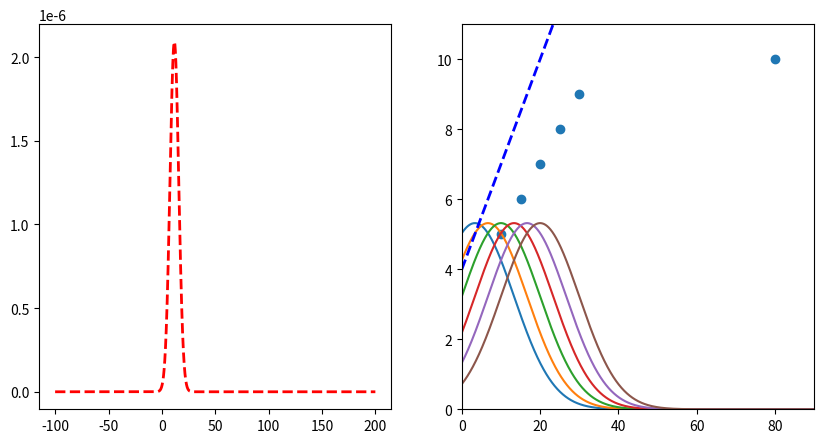

Generate this figure with matplotlib:
import matplotlib.pyplot as plt
import numpy as np

# create two subplots
fig, (ax1, ax2) = plt.subplots(1, 2, figsize=(10, 5))

datapoints = [(10, 5), (15, 6), (20, 7), (25, 8), (30, 9), (80, 10)]
parameters = [0.3, 4]
y1 = None
x = np.arange(-100, 200, 0.1)

# limit ax2 y axis
ax2.set_ylim([0, 11])
ax2.set_xlim([0, 90])


# function to transform x to y using parameters
def f(x, parameters):
    return parameters[0] * x + parameters[1]


for i, (x_, y_) in enumerate(datapoints):
    print("Predicted: ", f(x_, parameters), "Actual: ", y_)
    y = 1 / (3 * np.sqrt(2 * np.pi)) * np.exp(-((y_ - f(x, parameters)) ** 2) / (2 * 3**2))
    if y1 is None:
        y1 = y
    else:
        y1 *= y
    # if i == 2:
    ax2.plot(x, y * 40)

# plot
# get product of all gaussians

# plot line with parameters
ax2.plot(x, f(x, parameters), "b--", linewidth=2)

ax1.plot(x, y1, "r--", linewidth=2)

# plot scatterplot of datapoints in ax2
ax2.scatter([x[0] for x in datapoints], [x[1] for x in datapoints])

# get x of max y
max_x = x[np.argmax(y1)]
print("Max x: ", max_x)
print("Mean of datapoints: ", np.mean([x[0] for x in datapoints]))


plt.show()
